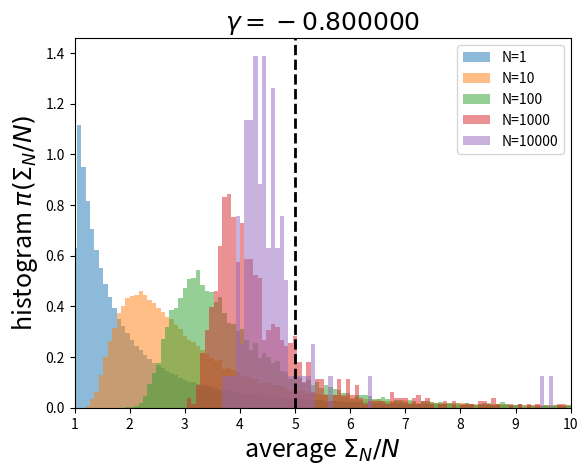

Python code for this plot:
'''Histogram of Integral of x**gamma, illustrating need for importance sampling'''
from random import uniform
from matplotlib.pyplot import axvline, hist, legend, savefig, show, title, xlabel, xlim, ylabel

gamma   = -0.8
list_N  = [1, 10, 100, 1000, 10000]
n_steps = 1000000
for N in list_N:
    print (N)
    x = []
    for step in range(int(n_steps / N)):
        Sigma = sum(uniform(0.0, 1.0) ** gamma for j in range(N))
        x.append(Sigma / float(N))
    hist(x, bins=125, density=True, alpha=0.5, range=[0.0, 10.0], label='N=%i' % N)
axvline(5.0, c='k', lw=2.0, ls='--')
legend()
xlim(1.0, 10.0)
xlabel('average $\Sigma_N / N$', fontsize=18)
ylabel('histogram $\pi(\Sigma_N / N)$', fontsize=18)
title('$\gamma=%f$' % gamma, fontsize=18)
savefig('histo_direct_gamma_average.png')
show()
